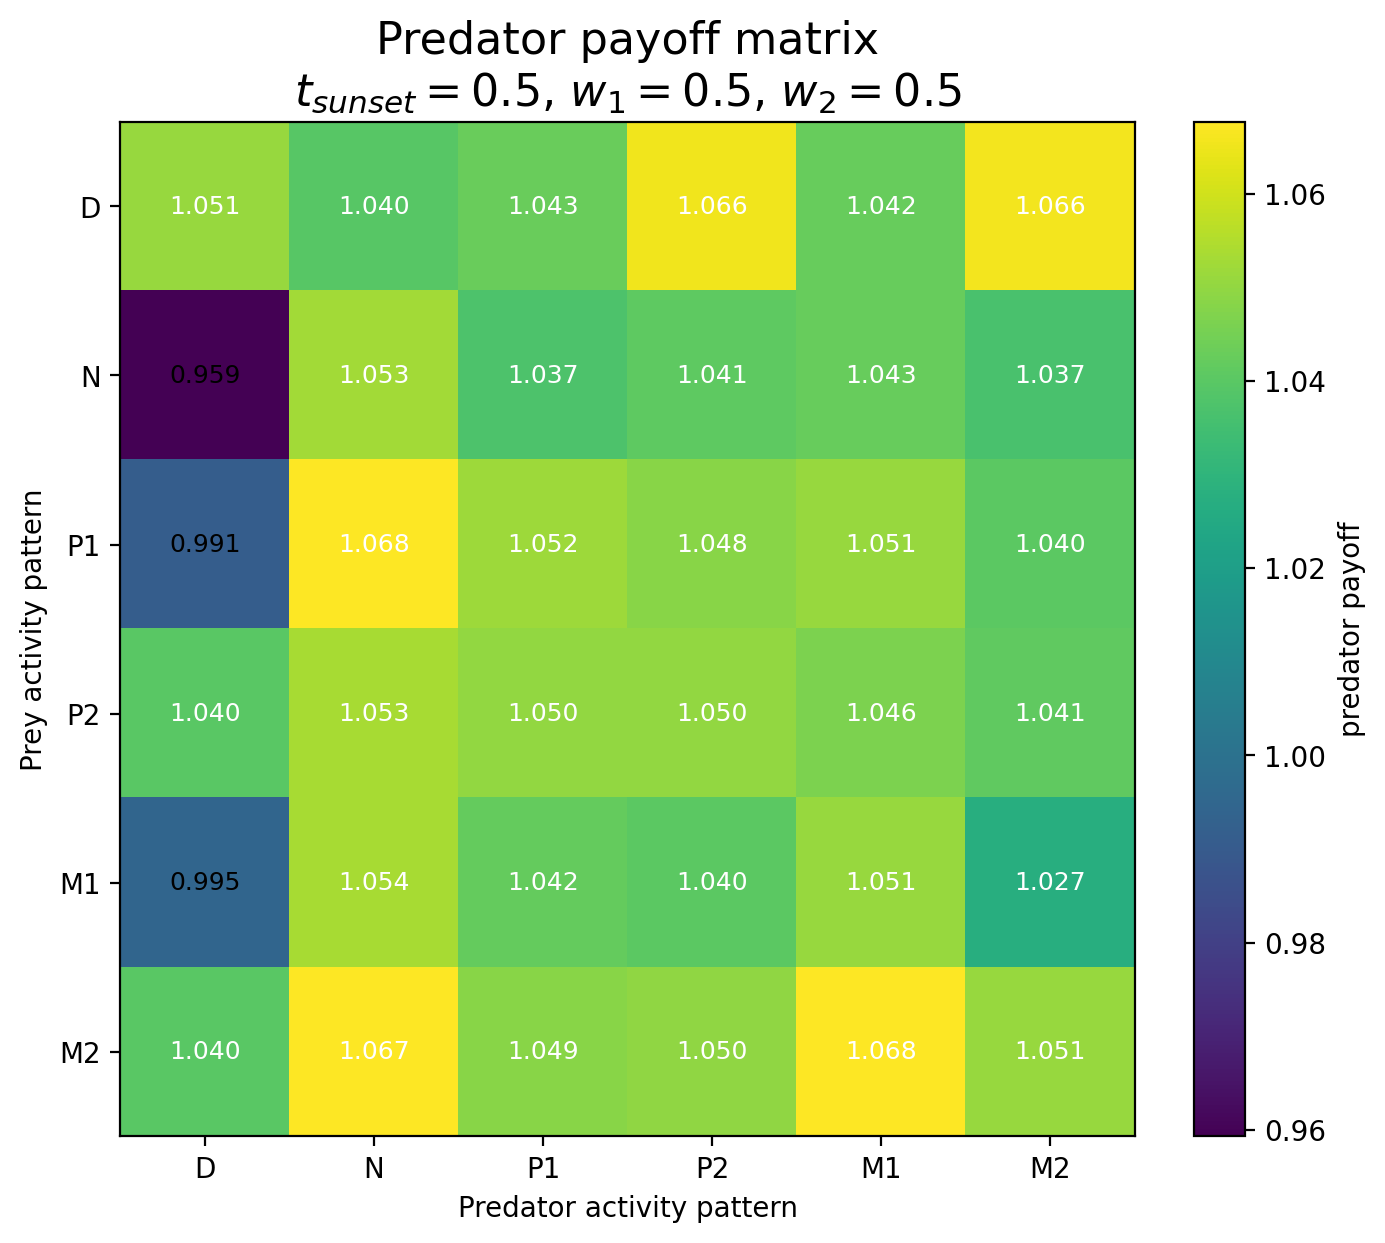

Values plotted in this chart, from the file beside it:
Prey / Predator, D, N, P1, P2, M1, M2
D, 1.051, 1.04, 1.043, 1.066, 1.042, 1.066
N, 0.9593, 1.053, 1.037, 1.041, 1.043, 1.037
P1, 0.9912, 1.068, 1.052, 1.048, 1.051, 1.04
P2, 1.04, 1.053, 1.05, 1.05, 1.046, 1.041
M1, 0.9947, 1.054, 1.042, 1.04, 1.051, 1.027
M2, 1.04, 1.067, 1.049, 1.05, 1.068, 1.051
